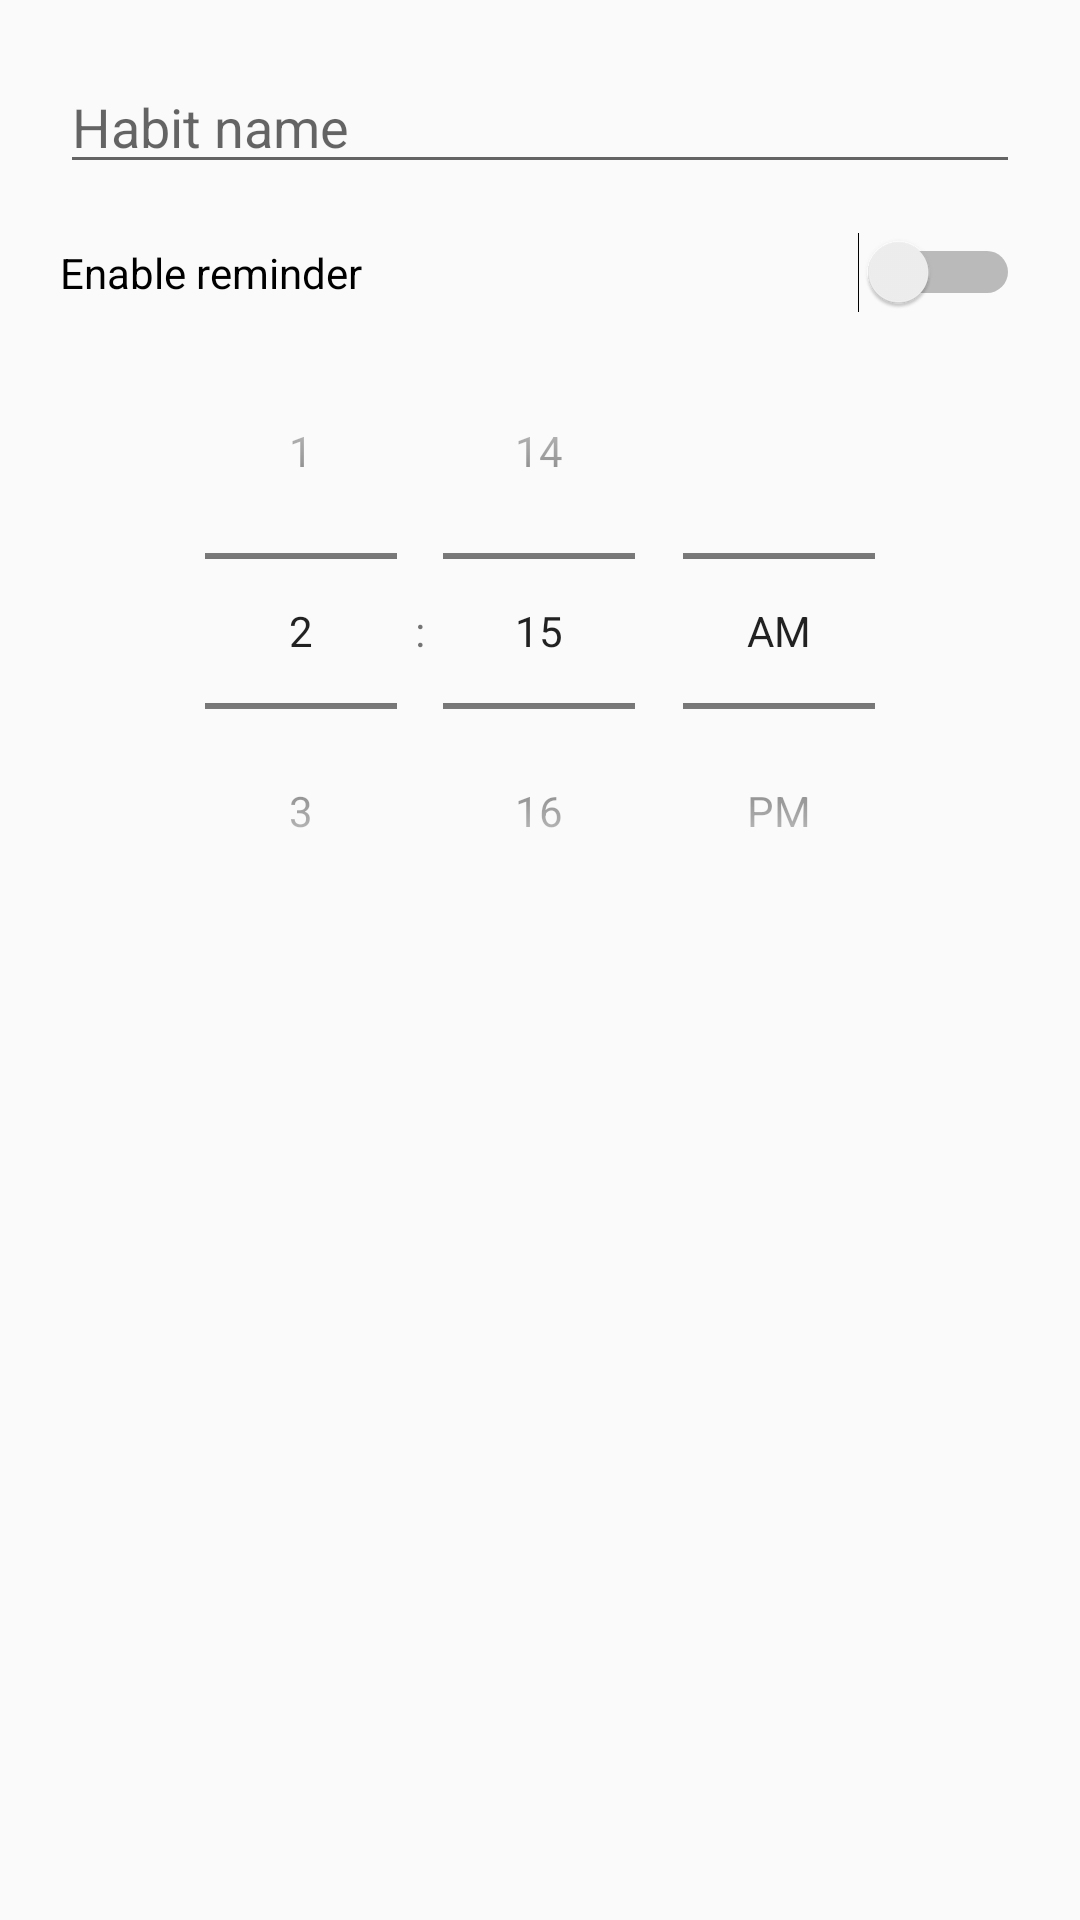

Android layout source for this screen:
<!-- AndroidManifest.xml: application theme Theme.HabitTracker -->
<!-- res/layout/dialog_add_edit_habit.xml -->
<LinearLayout xmlns:android="http://schemas.android.com/apk/res/android"
	android:orientation="vertical"
	android:padding="20dp"
	android:layout_width="match_parent"
	android:layout_height="wrap_content">

	<EditText
		android:id="@+id/etHabitName"
		android:hint="Habit name"
		android:inputType="textCapSentences"
		android:layout_width="match_parent"
		android:layout_height="wrap_content" />

	<Switch
		android:id="@+id/switchEnableReminder"
		android:text="Enable reminder"
		android:layout_marginTop="16dp"
		android:layout_width="match_parent"
		android:layout_height="wrap_content" />

	<TimePicker
		android:id="@+id/timePicker"
		android:timePickerMode="spinner"
		android:enabled="false"
		android:layout_width="match_parent"
		android:layout_height="wrap_content" />
</LinearLayout>
<!-- resources referenced by this layout -->
<resources>
  <style name="Theme.HabitTracker" parent="Theme.AppCompat.Light.NoActionBar">
          
          <item name="colorPrimary">@color/purple_500</item>
          <item name="colorPrimaryDark">@color/purple_700</item>
          <item name="colorAccent">@color/teal_200</item>
      </style>
  <!-- not gathered from this repository: default colours our renderer supplied (Android Studio template values) -->
  <color name="purple_500">#FF6200EE</color>
  <color name="purple_700">#FF3700B3</color>
  <color name="teal_200">#FF03DAC5</color>
</resources>
